Run: headless pygame with SDL's dummy video driver; simulated clock (each Clock.tick advances the game by its frame time, no real sleeping); random seed 0; keys injected as events and as key.get_pressed() state; no mouse input.
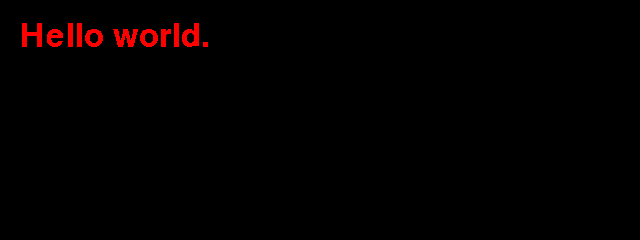
Frame 1 of 4 · flips 1–60 · no input
Frame 2 of 4 · flips 61–180 · tapped SPACE, RETURN · held RIGHT (→), D · screen unchanged from frame 1, image omitted
Frame 3 of 4 · flips 181–300 · held DOWN (↓), S · screen unchanged from frame 2, image omitted
Frame 4 of 4 · flips 301–420 · held LEFT (←), A, UP (↑), W · screen unchanged from frame 3, image omitted

The pygame program that drew these frames:

"""Display a red text on the screen."""

import pygame

BLACK = (0, 0, 0)
RED = (255, 0, 0)
GREEN = (0, 255, 0)
BLUE = (0, 0, 255)

class Game():
    """Define the main game object and its attributes."""
    def __init__(self):
        pygame.init()
        self.font = pygame.font.Font(None, 48)
        s = 'Hello world.'
        self.text = self.font.render(s, False, RED)
        self.screen = pygame.display.set_mode((640, 240))

    def run(self):
        """Run the main event loop."""
        running = True
        while running:
            for event in pygame.event.get():
                if event.type == pygame.QUIT:
                    running = False

            self.screen.fill(BLACK)
            self.screen.blit(self.text, (20, 20))
            pygame.display.flip()

if __name__ == '__main__':
  Game().run()
